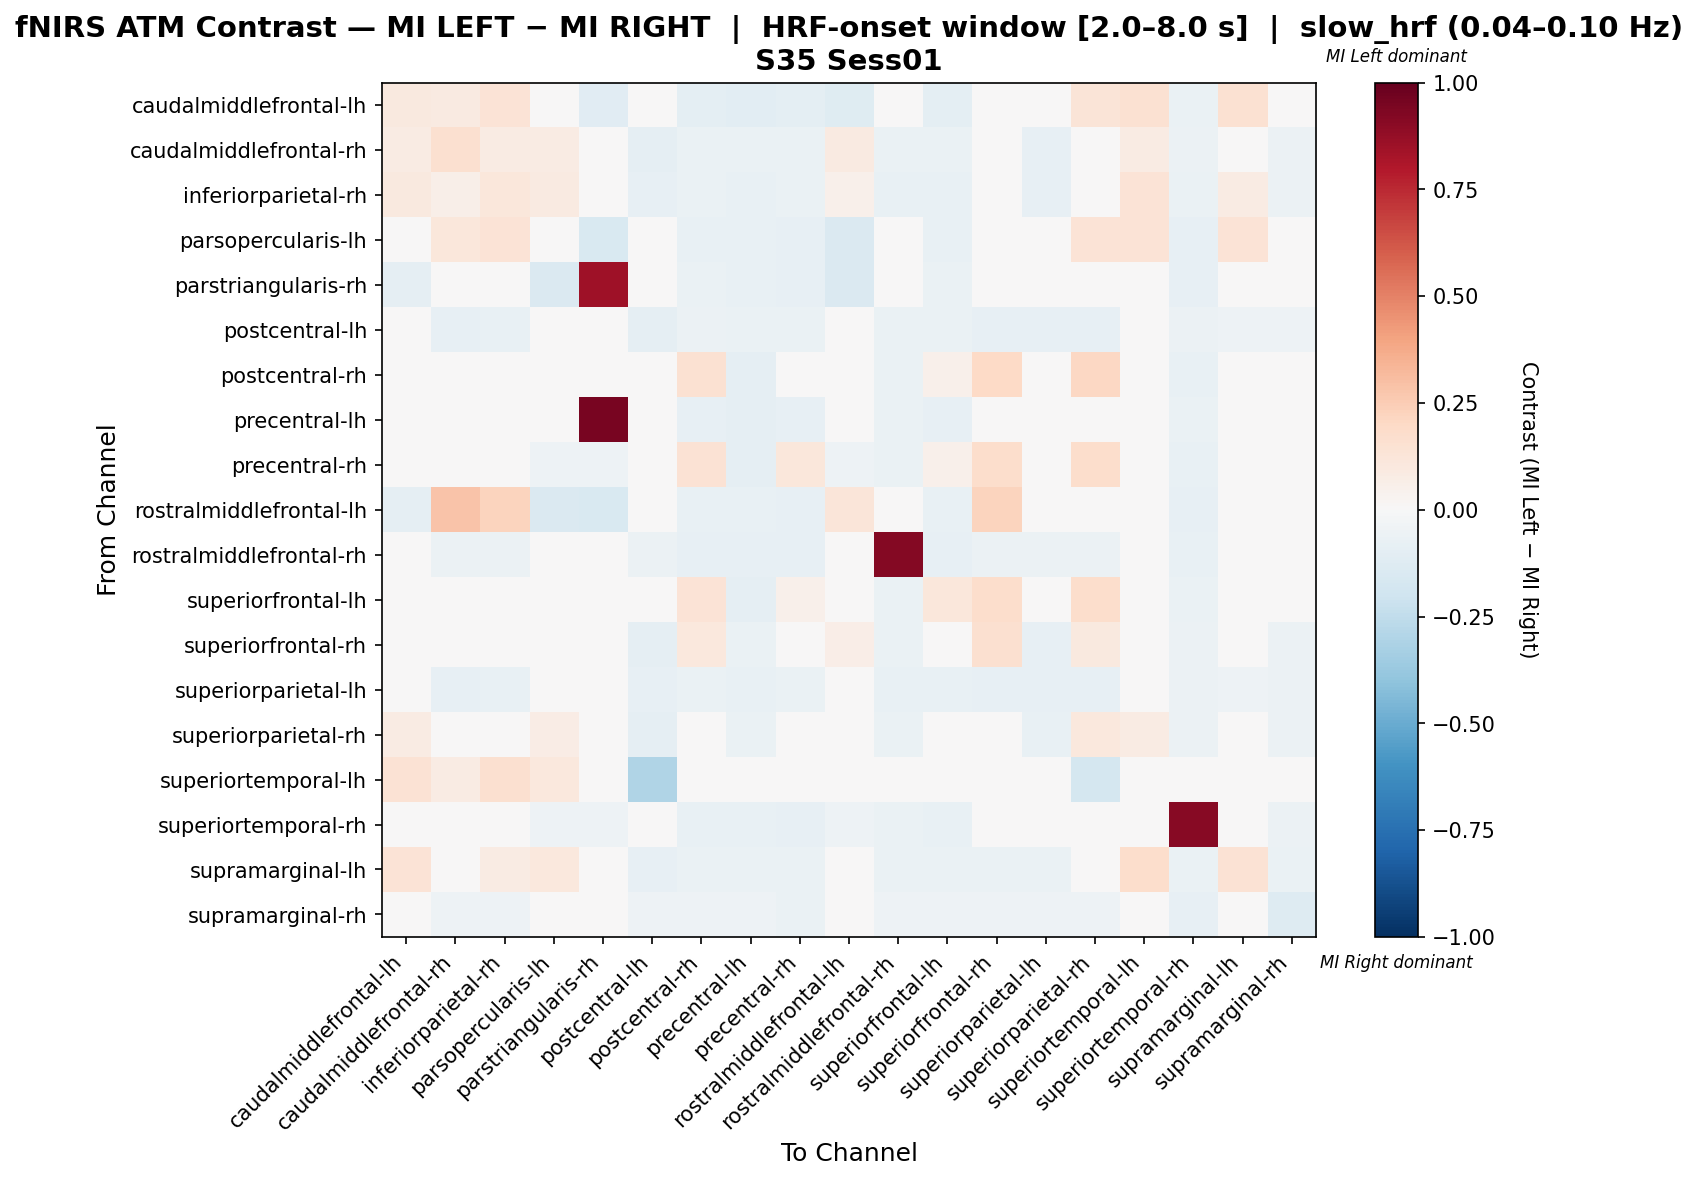

Values plotted in this chart, from the file beside it:
, caudalmiddlefrontal-lh, caudalmiddlefrontal-rh, inferiorparietal-rh, parsopercularis-lh, parstriangularis-rh, postcentral-lh, postcentral-rh, precentral-lh, precentral-rh, rostralmiddlefrontal-lh, rostralmiddlefrontal-rh, superiorfrontal-lh, superiorfrontal-rh, superiorparietal-lh, superiorparietal-rh, superiortemporal-lh, superiortemporal-rh, supramarginal-lh, supramarginal-rh
caudalmiddlefrontal-lh, 0.09456, 0.08889, 0.1333, -0.008038, -0.1117, 0.0, -0.09787, -0.1064, -0.09787, -0.1191, -0.04681, -0.09787, 0.0, 0.0, 0.1259, 0.1556, -0.06809, 0.1556, 0.0
caudalmiddlefrontal-rh, 0.08511, 0.1639, 0.08045, 0.08511, 0.0, -0.08721, -0.06395, -0.06977, -0.06686, 0.0922, -0.06977, -0.06977, -0.009195, -0.0814, 0.006618, 0.08511, -0.06105, 0.03569, -0.05523
inferiorparietal-rh, 0.1, 0.05725, 0.1103, 0.0875, 0.0, -0.08025, -0.0679, -0.07099, -0.0679, 0.05, -0.07099, -0.07099, -0.01775, -0.08025, 0.02284, 0.1375, -0.06481, 0.08503, -0.05864
parsopercularis-lh, 0.04826, 0.1111, 0.1389, 0.04757, -0.15, 0.0, -0.07187, -0.07812, -0.08438, -0.1469, -0.03438, -0.07187, 0.0, 0.0, 0.1389, 0.1389, -0.08438, 0.1389, -0.04063
parstriangularis-rh, -0.08833, 0.0, 0.0, -0.1483, 0.8454, 0.0, -0.0694, -0.07571, -0.08517, -0.1483, -0.0347, -0.0694, 0.0, 0.0, 0.0, 0.0, -0.08202, 0.0, -0.04416
postcentral-lh, 0.0, -0.08192, -0.07345, 0.0, 0.0, -0.09322, -0.06215, -0.0678, -0.06497, 0.0, -0.0678, -0.0678, -0.08475, -0.0791, -0.08475, -0.00565, -0.05932, -0.05367, -0.05367
postcentral-rh, -0.04554, -0.04356, -0.04356, -0.04554, -0.04554, -0.04356, 0.1554, -0.08911, 0.03945, -0.04554, -0.06535, 0.05211, 0.1969, -0.04356, 0.2096, 0.0, -0.07129, -0.03366, -0.03762
precentral-lh, -0.04824, -0.04453, -0.04453, -0.04824, 0.9518, -0.04453, -0.08349, -0.08905, -0.08349, -0.04824, -0.06308, -0.08534, -0.04453, -0.04453, -0.04453, 0.0, -0.06865, -0.03154, -0.03525
precentral-rh, -0.04299, -0.04299, -0.04299, -0.05047, -0.05047, -0.04299, 0.1418, -0.08598, 0.1121, -0.05047, -0.06355, 0.05109, 0.1792, -0.04299, 0.1792, 0.0, -0.0729, -0.03178, -0.04299
rostralmiddlefrontal-lh, -0.08951, 0.2889, 0.2222, -0.1481, -0.1512, 0.0, -0.07099, -0.07716, -0.08333, 0.1185, -0.03395, -0.07099, 0.2222, 0.0, 0.0, 0.0, -0.08333, 0.0, -0.04321
rostralmiddlefrontal-rh, -0.02607, -0.05687, -0.05687, -0.02607, -0.02607, -0.05687, -0.0782, -0.08057, -0.0782, -0.02607, 0.9218, -0.08057, -0.05687, -0.05687, -0.05687, 0.0, -0.07346, -0.04028, -0.04502
superiorfrontal-lh, -0.04528, -0.04528, -0.04528, -0.04528, -0.04528, -0.04528, 0.1354, -0.08868, 0.05069, -0.04528, -0.06415, 0.1166, 0.1751, -0.04528, 0.1751, 0.0, -0.06981, -0.03208, -0.03585
superiorfrontal-rh, 0.0, 0.004454, -0.0005478, 0.0, 0.0, -0.08934, 0.1019, -0.06916, 0.01636, 0.06612, -0.06916, 0.03001, 0.1586, -0.08069, 0.09574, 0.0, -0.06052, -0.04899, -0.05476
superiorparietal-lh, 0.0, -0.08211, -0.07625, 0.0, 0.0, -0.08504, -0.06452, -0.07038, -0.06745, 0.0, -0.07038, -0.07038, -0.08211, -0.07918, -0.07918, -0.002933, -0.06158, -0.05279, -0.05572
superiorparietal-rh, 0.08247, -0.01618, 0.01248, 0.07216, 0.0, -0.08671, 0.03951, -0.06936, -0.01493, 0.0, -0.06421, -0.007508, 0.02506, -0.07803, 0.1063, 0.08185, -0.06069, 0.03272, -0.05491
superiortemporal-lh, 0.1429, 0.08571, 0.1571, 0.1071, 0.0, -0.3, 0.0, 0.0, 0.0, 0.0, 0.0, 0.0, 0.0, 0.0, -0.1786, 0.0, 0.0, -0.01429, 0.0
superiortemporal-rh, -0.03232, -0.04242, -0.04242, -0.05455, -0.05455, -0.04242, -0.07273, -0.07475, -0.08081, -0.05455, -0.06465, -0.07475, -0.04242, -0.04242, -0.04242, 0.0, 0.9091, -0.03232, -0.05859
supramarginal-lh, 0.1389, 0.01451, 0.08395, 0.1042, 0.0, -0.08097, -0.06883, -0.06883, -0.06883, 0.0, -0.06883, -0.06883, -0.06883, -0.06883, 0.03708, 0.1794, -0.06883, 0.1424, -0.06883
supramarginal-rh, 0.0, -0.05429, -0.05429, -0.04286, -0.04286, -0.05429, -0.05429, -0.05429, -0.06571, -0.04286, -0.05429, -0.05429, -0.05429, -0.05429, -0.05429, 0.0, -0.08571, -0.04571, -0.1314
